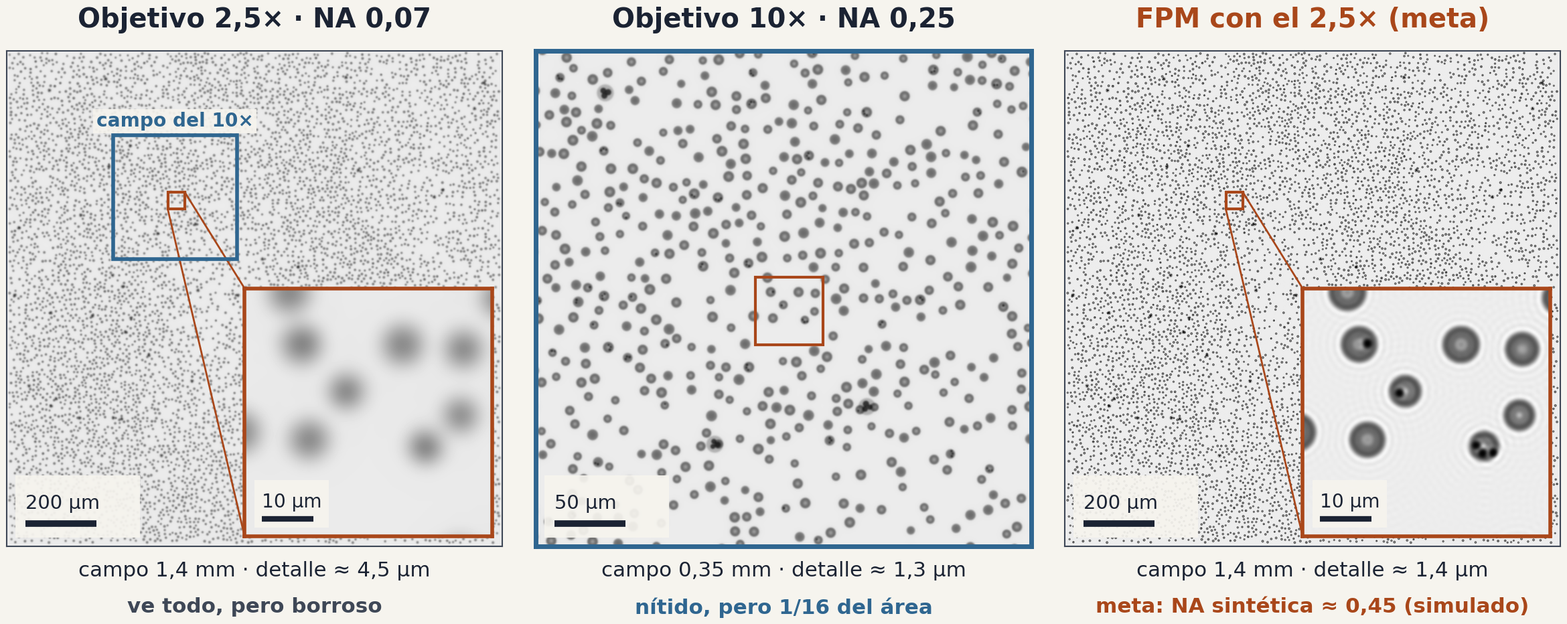

The script that saved this image: (Note: this script raises an exception after producing the figure.)
"""Figura 'Un objetivo barato ve mucho campo, pero poco detalle'.
Mismo objeto simulado (frotis de 'celulas') visto con 2,5x/0,07, 10x/0,25 y la meta de FPM.
Uso: python3 porque.py  -> porque.png (2400x1000 px)
"""
import os
import numpy as np
import scipy.fft as sfft
from scipy.spatial import cKDTree
import matplotlib
matplotlib.use("Agg")
import matplotlib.pyplot as plt
from matplotlib.patches import Rectangle, ConnectionPatch

# ---------------- parametros fisicos ----------------
LAM = 0.63            # um
FOV = 1400.0          # um, campo del 2,5x
DX = 0.25             # um/px de la simulacion
N = int(FOV / DX)     # 5600
NA_LO, NA_HI, NA_SYN = 0.07, 0.25, 0.45
FOV_HI = FOV * 2.5 / 10.0          # 350 um, campo del 10x con el mismo sensor
BOX_HI = (300.0, 240.0)            # esquina (x, y) del campo del 10x, um
ZOOM = 48.0                        # um, lado del sub-campo ampliado
ZOOM_XY = (455.0, 400.0)           # esquina (x, y) del sub-campo, um

BG, INK, INK2 = "#F6F4EE", "#1B2333", "#3E4756"
ACC, BLUE, ORANGE = "#A9471A", "#2F6690", "#E8925E"

rng = np.random.default_rng(7)

# ---------------- objeto: transmision de intensidad ----------------
def smooth_noise(n, corr_px, rng):
    f = sfft.rfft2(rng.standard_normal((n, n)).astype(np.float32))
    ky = sfft.fftfreq(n)[:, None]; kx = sfft.rfftfreq(n)[None, :]
    f *= np.exp(-(kx**2 + ky**2) * (np.pi * corr_px) ** 2)
    g = sfft.irfft2(f, s=(n, n))
    return (g - g.min()) / (g.max() - g.min())

# posiciones: densidad modulada + distancia minima
dens = smooth_noise(280, 30, rng)                       # 5 um/px, estructura ~150 um
cand = rng.uniform(8, FOV - 8, size=(26000, 2))
p = 0.25 + 0.75 * dens[(cand[:, 1] / 5).astype(int), (cand[:, 0] / 5).astype(int)]
cand = cand[rng.uniform(size=len(cand)) < p]
keep = np.ones(len(cand), bool)
for i, j in sorted(cKDTree(cand).query_pairs(8.4)):
    if keep[i] and keep[j]:
        keep[j] = False
cells = cand[keep]
ncell = len(cells)
radii = rng.uniform(3.0, 4.0, ncell)                    # diametros 6-8 um
biconc = rng.uniform(size=ncell) < 0.7
infect = rng.uniform(size=ncell) < 0.08
# asegurar detalle fino dentro del sub-campo ampliado
zc = np.array([ZOOM_XY[0] + ZOOM / 2, ZOOM_XY[1] + ZOOM / 2])
d = np.hypot(*(cells - zc).T)
infect[np.argsort(d)[[0, 2, 5]]] = True
biconc[np.argsort(d)[:8]] = True

T = np.ones((N, N), np.float32)

def stamp(cx, cy, half, fun):
    """multiplica T por fun(X, Y) (coordenadas en um relativas al centro)."""
    i0, i1 = int((cy - half) / DX), int((cy + half) / DX) + 1
    j0, j1 = int((cx - half) / DX), int((cx + half) / DX) + 1
    i0, j0, i1, j1 = max(i0, 0), max(j0, 0), min(i1, N), min(j1, N)
    Y = (np.arange(i0, i1)[:, None] + 0.5) * DX - cy
    X = (np.arange(j0, j1)[None, :] + 0.5) * DX - cx
    T[i0:i1, j0:j1] *= fun(X, Y).astype(np.float32)

def disc(r, R, soft=0.2):
    return 0.5 * (1 - np.tanh((r - R) / soft))

for (cx, cy), R, bc, inf in zip(cells, radii, biconc, infect):
    def cell(X, Y, R=R, bc=bc):
        r = np.hypot(X, Y); s = np.clip(r / R, 0, 1)
        if bc:   # perfil biconcavo (Evans-Fung, normalizado)
            h = np.sqrt(1 - s**2) * (0.21 + 2.0 * s**2 - 1.12 * s**4) / 0.62
        else:
            h = np.sqrt(1 - s**2) ** 0.5
        return np.exp(-0.75 * h * disc(r, R)) * (1 - 0.12 * disc(r, R))
    stamp(cx, cy, R + 1.5, cell)
    if inf:      # 1-3 puntos de 1,2-1,8 um ('parasitos')
        ang = rng.uniform(0, 2 * np.pi); rho = rng.uniform(0.2, 0.5) * R
        px, py = cx + rho * np.cos(ang), cy + rho * np.sin(ang)
        for k in range(rng.integers(1, 4)):
            a2 = ang + 2.1 * k + rng.uniform(-0.3, 0.3)
            qx, qy = px + (k > 0) * 2.0 * np.cos(a2), py + (k > 0) * 2.0 * np.sin(a2)
            rd = rng.uniform(0.6, 0.9)
            stamp(qx, qy, 2.0, lambda X, Y, rd=rd: 1 - 0.85 * disc(np.hypot(X, Y), rd, 0.12))

# unos pocos 'globulos blancos': 12 um con nucleo lobulado
for _ in range(45):
    cx, cy = rng.uniform(20, FOV - 20, 2)
    if abs(cx - zc[0]) < 60 and abs(cy - zc[1]) < 60:
        continue
    stamp(cx, cy, 8, lambda X, Y: 1 - 0.25 * disc(np.hypot(X, Y), 6.0, 0.3))
    a0 = rng.uniform(0, 2 * np.pi)
    for k in range(3):
        a = a0 + 2.1 * k
        stamp(cx + 2.1 * np.cos(a), cy + 2.1 * np.sin(a), 4,
              lambda X, Y: 1 - 0.8 * disc(np.hypot(X, Y), rng.uniform(1.7, 2.2), 0.2))

# ---------------- formacion de imagen ----------------
fy = sfft.fftfreq(N, DX)[:, None].astype(np.float32)
fx = sfft.rfftfreq(N, DX)[None, :].astype(np.float32)
RHO = np.sqrt(fx**2 + fy**2)

def incoherente(T, na):
    """intensidad incoherente: OTF de pupila circular, corte 2NA/lambda."""
    s = np.clip(RHO / (2 * na / LAM), 0, 1)
    otf = (2 / np.pi) * (np.arccos(s) - s * np.sqrt(1 - s**2))
    return sfft.irfft2(sfft.rfft2(T, workers=4) * otf, s=T.shape, workers=4)

def coherente(T, na):
    """intensidad coherente: amplitud sqrt(T) filtrada con pupila de corte NA/lambda."""
    A = sfft.irfft2(sfft.rfft2(np.sqrt(T), workers=4) * (RHO <= na / LAM), s=T.shape, workers=4)
    return A**2

I_lo = incoherente(T, NA_LO)
I_hi = incoherente(T, NA_HI)
I_fp = coherente(T, NA_SYN)
print(f"celulas: {ncell}; detalle 2,5x {LAM/(2*NA_LO):.2f} um; 10x {LAM/(2*NA_HI):.2f} um; FPM {LAM/NA_SYN:.2f} um")

def crop(I, xy, side):
    j0, i0, n = int(xy[0] / DX), int(xy[1] / DX), int(side / DX)
    return I[i0:i0 + n, j0:j0 + n]

def binned(I, b):
    n = I.shape[0] // b
    return I[:n * b, :n * b].reshape(n, b, n, b).mean(axis=(1, 3))

# ---------------- figura ----------------
W, H, DPI = 2400, 1000, 100
PX = 72.0 / DPI                      # pt por px
fig = plt.figure(figsize=(W / DPI, H / DPI), dpi=DPI, facecolor=BG)
plt.rcParams["font.family"] = "DejaVu Sans"
S, GAP, TOP = 740, 50, 96            # lado del panel, separacion, alto del titulo (px)
X0 = (W - 3 * S - 2 * GAP) / 2
IMKW = dict(cmap="gray", vmin=0.0, vmax=1.08)

def panel(k):
    ax = fig.add_axes([(X0 + k * (S + GAP)) / W, 1 - (TOP + S) / H, S / W, S / H])
    ax.set_xticks([]); ax.set_yticks([])
    for sp in ax.spines.values():
        sp.set_color(INK2); sp.set_linewidth(1.5)
    return ax

def titulo(ax, txt, color=INK):
    ax.text(0.5, 1.0 + 26 / S, txt, transform=ax.transAxes, ha="center", va="bottom",
            fontsize=40 * PX, fontweight="bold", color=color)

def pie(ax, l1, l2, c2=INK2):
    ax.text(0.5, -22 / S, l1, transform=ax.transAxes, ha="center", va="top",
            fontsize=31 * PX, color=INK)
    ax.text(0.5, -76 / S, l2, transform=ax.transAxes, ha="center", va="top",
            fontsize=31 * PX, color=c2, fontweight="bold")

def barra(ax, side, largo, txt, lw=7, fs=29):
    """barra de escala abajo a la izquierda, sobre placa clara."""
    m = 0.035 * side
    wplaca = max(largo, 0.21 * side * fs / 29) + 2 * m * 0.6
    ax.add_patch(Rectangle((m * 0.5, side - m * 0.5 - 0.125 * side), wplaca, 0.125 * side,
                           fc=BG, ec="none", alpha=0.92, zorder=5))
    y = side - m * 0.5 - 0.028 * side
    ax.plot([m * 1.1, m * 1.1 + largo], [y, y], color=INK, lw=lw, solid_capstyle="butt", zorder=6)
    ax.text(m * 1.1, y - 0.022 * side, txt, ha="left", va="bottom", fontsize=fs * PX,
            color=INK, zorder=6)

def con_zoom(ax, I):
    """panel de campo completo + inset del sub-campo."""
    ax.imshow(binned(I, 4), extent=[0, FOV, FOV, 0], interpolation="lanczos", **IMKW)
    ax.set_xlim(0, FOV); ax.set_ylim(FOV, 0)
    ax.add_patch(Rectangle(ZOOM_XY, ZOOM, ZOOM, fc="none", ec=ACC, lw=3, zorder=7))
    f = 0.50
    axi = ax.inset_axes([1 - f - 0.02, 0.02, f, f])
    axi.imshow(crop(I, ZOOM_XY, ZOOM), extent=[0, ZOOM, ZOOM, 0], interpolation="lanczos", **IMKW)
    axi.set_xticks([]); axi.set_yticks([])
    for sp in axi.spines.values():
        sp.set_color(ACC); sp.set_linewidth(4)
    for (xa, ya), (xb, yb) in [((ZOOM_XY[0] + ZOOM, ZOOM_XY[1]), (0, 0)),
                               ((ZOOM_XY[0], ZOOM_XY[1] + ZOOM), (0, ZOOM))]:
        ax.add_artist(ConnectionPatch((xa, ya), (xb, yb), ax.transData, axi.transData,
                                      color=ACC, lw=2, zorder=7))
    y = ZOOM * 0.93
    axi.add_patch(Rectangle((ZOOM * 0.04, ZOOM * 0.775), ZOOM * 0.30, ZOOM * 0.19,
                            fc=BG, ec="none", alpha=0.92, zorder=5))
    axi.plot([ZOOM * 0.07, ZOOM * 0.07 + 10], [y, y], color=INK, lw=6, solid_capstyle="butt", zorder=6)
    axi.text(ZOOM * 0.07, y - ZOOM * 0.03, "10 µm", ha="left", va="bottom",
             fontsize=28 * PX, color=INK, zorder=6)

# 1) objetivo 2,5x
ax1 = panel(0)
con_zoom(ax1, I_lo)
ax1.add_patch(Rectangle(BOX_HI, FOV_HI, FOV_HI, fc="none", ec=BLUE, lw=4, zorder=7))
ax1.text(BOX_HI[0] + FOV_HI / 2, BOX_HI[1] - 14, "campo del 10×", ha="center", va="bottom",
         fontsize=28 * PX, color=BLUE, fontweight="bold", zorder=8,
         bbox=dict(fc=BG, ec="none", alpha=0.9, pad=3))
barra(ax1, FOV, 200, "200 µm")
titulo(ax1, "Objetivo 2,5× · NA 0,07")
pie(ax1, "campo 1,4 mm · detalle ≈ 4,5 µm", "ve todo, pero borroso")

# 2) objetivo 10x
ax2 = panel(1)
ax2.imshow(binned(crop(I_hi, BOX_HI, FOV_HI), 1), extent=[0, FOV_HI, FOV_HI, 0],
           interpolation="lanczos", **IMKW)
for sp in ax2.spines.values():
    sp.set_color(BLUE); sp.set_linewidth(5)
ax2.add_patch(Rectangle((ZOOM_XY[0] - BOX_HI[0], ZOOM_XY[1] - BOX_HI[1]), ZOOM, ZOOM,
                        fc="none", ec=ACC, lw=3, zorder=7))
barra(ax2, FOV_HI, 50, "50 µm")
titulo(ax2, "Objetivo 10× · NA 0,25")
pie(ax2, "campo 0,35 mm · detalle ≈ 1,3 µm", "nítido, pero 1/16 del área", BLUE)

# 3) FPM (meta)
ax3 = panel(2)
con_zoom(ax3, I_fp)
barra(ax3, FOV, 200, "200 µm")
titulo(ax3, "FPM con el 2,5× (meta)", ACC)
pie(ax3, "campo 1,4 mm · detalle ≈ 1,4 µm", "meta: NA sintética ≈ 0,45 (simulado)", ACC)

out = os.path.join(os.path.dirname(os.path.abspath(__file__)), "porque.png")
fig.savefig(out, dpi=DPI, facecolor=BG)
print(out)
